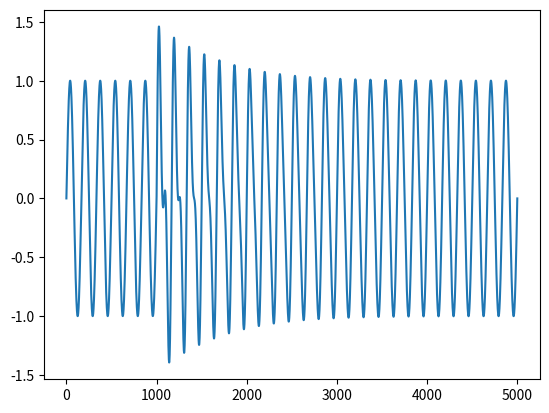

The script that saved this image:
#!/root/Virtual-PAC/vQualityMeter/vEnv/bin/python3
import numpy as np

def voltageSag(fs:int, frequency:int, phaseAng:float, duration:float, depth:float, start:float, end:float, decayRate:float = None, riseRate:float = None) -> np.ndarray:
    """
    Generate a voltage sag signal.

    Parameters
    ----------
    fs : int
        The sampling frequency.
    frequency : int
        The frequency of the signal.
    phaseAng : float
        The phase angle of the signal in degrees.
    duration : float
        The duration of the signal.
    depth : float
        The depth of the signal.
    start : float
        The start time of the signal.
    end : float
        The end time of the signal.
    decayRate : float [Optional]
        The decay rate of the signal.
    riseRate : float [Optional]
        The rise rate of the signal.
        
    Returns
    -------
    numpy.ndarray
        The generated signal.
    """
    if decayRate is None:
        decayRate = 0
        hasDecayRate = 0
    if riseRate is None:
        riseRate = 0
        hasRiseRate = 0
    
    t = np.linspace(0, duration, int(fs*duration))
    u1 = np.heaviside(t - start, 1)
    u2 = np.heaviside(t - end, 1)
    sag = (1 - depth*(u1*(1- hasDecayRate * np.exp(-decayRate*(t-start))) - u2*(1- hasRiseRate * np.exp(-riseRate*(t-end))) )) * np.sin(2 * np.pi * frequency * t + np.deg2rad(phaseAng))

    return sag

def voltageSwell(fs:int, frequency:int, phaseAng:float, duration:float, depth:float, start:float, end:float, decayRate:float = None, riseRate:float = None) -> np.ndarray:
    """
    Generate a voltage swell signal.

    Parameters
    ----------
    fs : int
        The sampling frequency.
    frequency : int
        The frequency of the signal.
    phaseAng : float
        The phase angle of the signal in degrees.
    duration : float
        The duration of the signal.
    depth : float
        The depth of the signal.
    start : float
        The start time of the signal.
    end : float
        The end time of the signal.
    decayRate : float [Optional]
        The decay rate of the signal.
    riseRate : float [Optional]
        The rise rate of the signal.
        
    Returns
    -------
    numpy.ndarray
        The generated signal.
    """
    if decayRate is None:
        decayRate = 0
        hasDecayRate = 0
    if riseRate is None:
        riseRate = 0
        hasRiseRate = 0
    
    t = np.linspace(0, duration, int(fs*duration))
    u1 = np.heaviside(t - start, 1)
    u2 = np.heaviside(t - end, 1)
    swell = (1 + depth*(u1*(1- hasDecayRate * np.exp(-decayRate*(t-start))) - u2*(1- hasRiseRate * np.exp(-riseRate*(t-end))) )) * np.sin(2 * np.pi * frequency * t + np.deg2rad(phaseAng))

    return swell

def voltageTransient(fs:int, frequency:int, phaseAng:float, duration:float, start:float, magnitude:float, oscilatoryFrequency:float, settingRate:float):
    """
    Generate a voltage transient signal.

    Parameters
    ----------
    fs : int
        The sampling frequency.
    frequency : int
        The frequency of the signal.
    phaseAng : float
        The phase angle of the signal in degrees.
    duration : float
        The duration of the signal.
    start : float
        The start time of the signal.
    magnitude : float
        The magnitude of the signal.
    oscilatoryFrequency : float
        The oscilatory frequency of the signal.
    settingRate : float
        The setting rate of the signal.

    Returns
    -------
    numpy.ndarray
        The generated signal.
    """
    t = np.linspace(0, duration, int(fs*duration))

    u1 = np.heaviside(t - start, 1)
    transient = np.sin(2 * np.pi * frequency * t + np.deg2rad(phaseAng)) + (magnitude * np.sin(2 * np.pi * oscilatoryFrequency * (t-start)) * np.exp(-settingRate * t) * u1)


    return transient


if __name__ == '__main__':
    import matplotlib.pyplot as plt

    voltage = 1
    frequency = 60
    fs = 10e3
    duration = 0.5
    depth = 0.6
    start = 0.1
    end = 0.3
    decayRate = 80
    riseRate = 100
    phaseAng = 0
    sag = voltageSwell(fs, frequency, phaseAng, duration, depth, start, end)
    transient = voltageTransient(
        fs, frequency, phaseAng, duration, start, magnitude=1.9, oscilatoryFrequency=120, settingRate=10
    )

    plt.plot(transient)
    plt.savefig('voltage_sag.png')